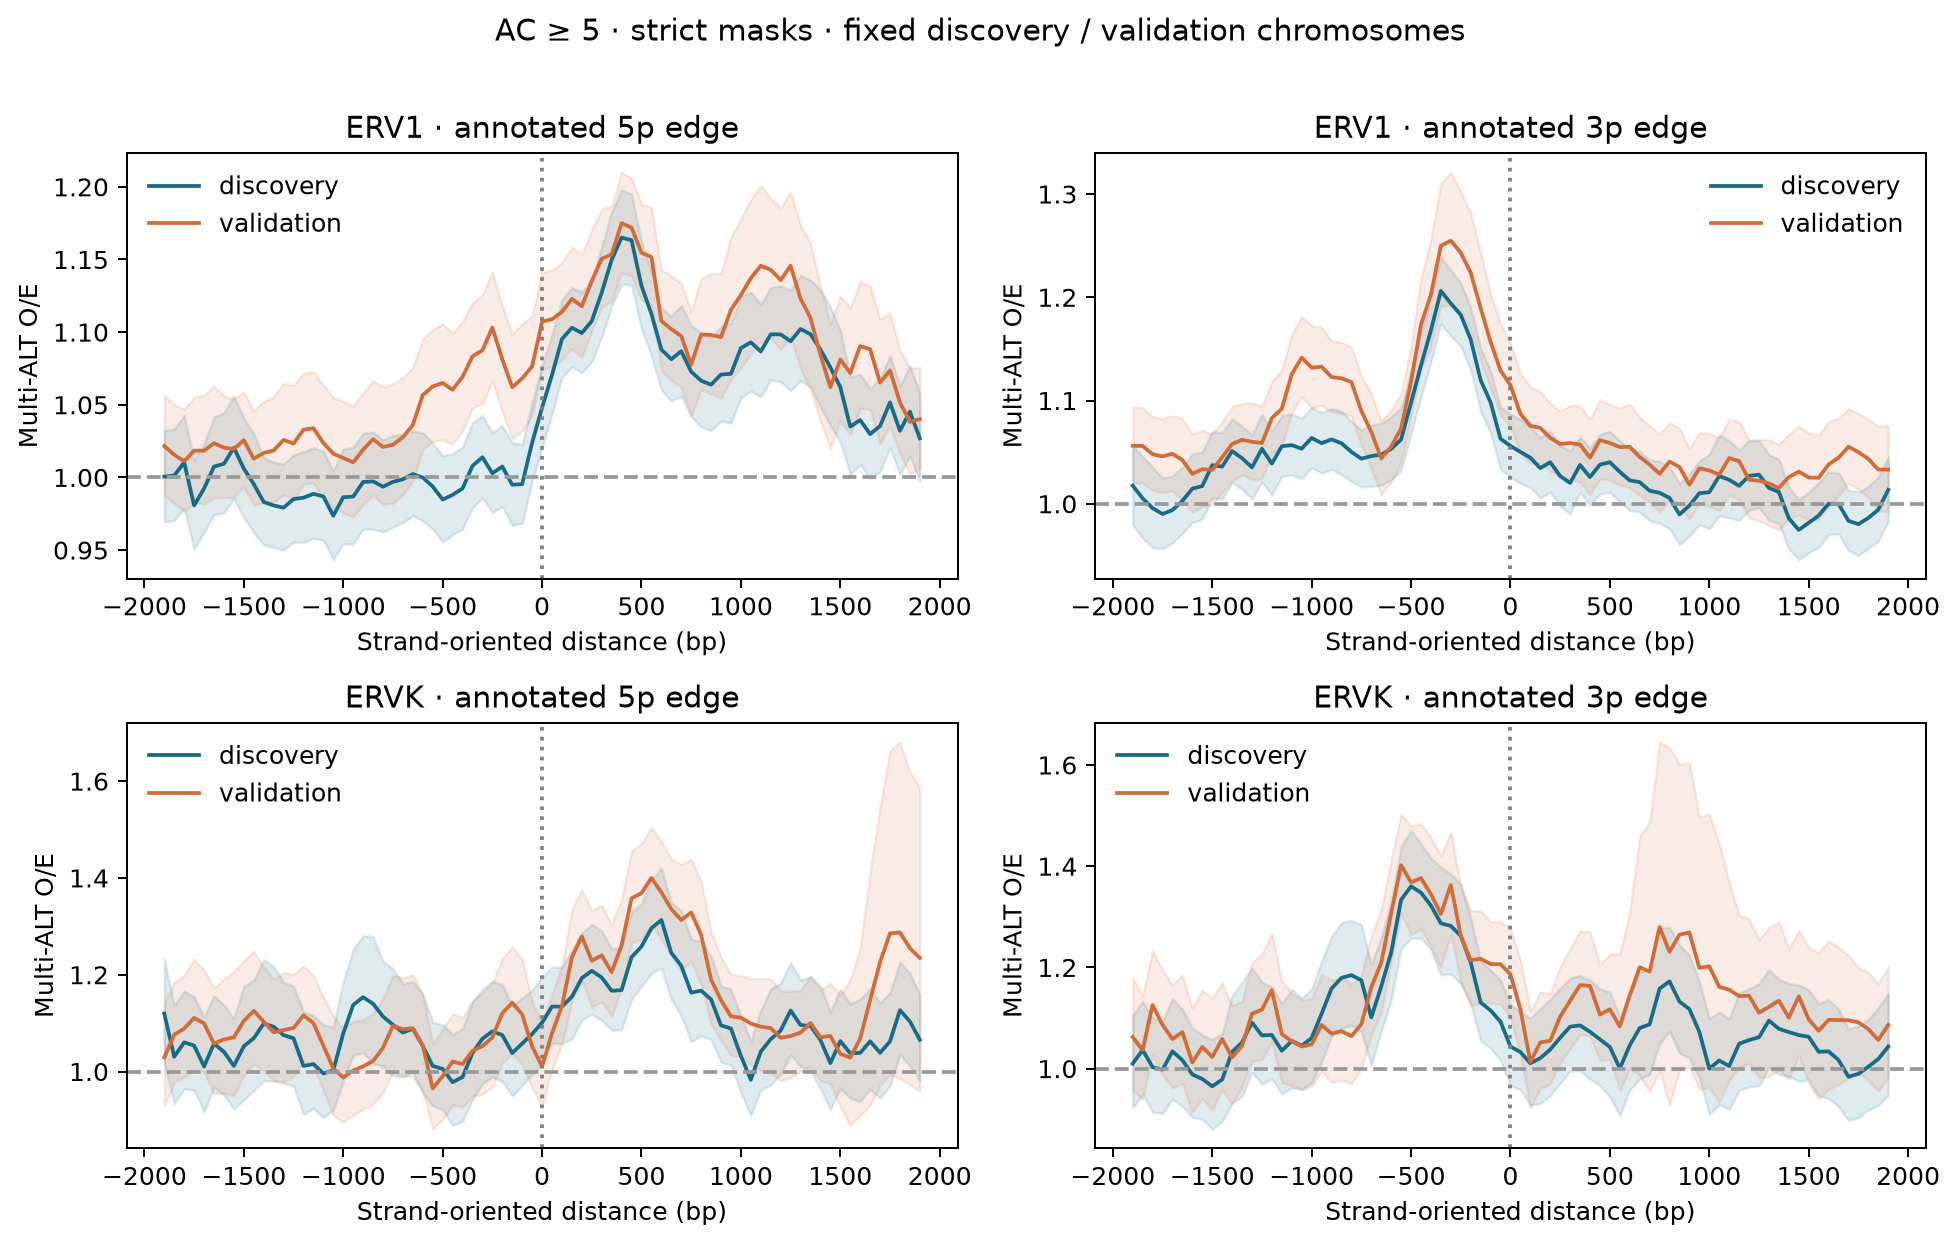

The table this chart was drawn from, first rows:
family	boundary	sensitivity	threshold	split	start_bp	end_bp	observed_multi	expected_multi	eligible_sites	excluded_sites	supported_sites	supported_fraction	flank_supported_fraction	oe	ci_low	ci_high	local_ratio	local_ci_low	local_ci_high	local_p	discovery_maxT_p	n_blocks	status
ERV1	3p	all	5	all	-2000	-1800	13271	13076	2618541	22	2618519	1	1	1.015	0.9904	1.04	NA	NA	NA	NA	NA	569	complete
ERV1	3p	all	5	all	-1950	-1750	13250	13136	2637944	26	2637918	1	1	1.009	0.9842	1.034	NA	NA	NA	NA	NA	569	complete
ERV1	3p	all	5	all	-1900	-1700	13224	13207	2653040	24	2653016	1	1	1.001	0.9768	1.026	NA	NA	NA	NA	NA	569	complete
ERV1	3p	all	5	all	-1850	-1650	13315	13329	2672609	22	2672587	1	1	0.999	0.9754	1.023	NA	NA	NA	NA	NA	569	complete
ERV1	3p	all	5	all	-1800	-1600	13427	13426	2691096	21	2691075	1	1	1	0.9769	1.024	NA	NA	NA	NA	NA	569	complete
ERV1	3p	all	5	all	-1750	-1550	13678	13597	2712365	15	2712350	1	1	1.006	0.9828	1.03	NA	NA	NA	NA	NA	569	complete
ERV1	3p	all	5	all	-1700	-1500	13781	13752	2736872	11	2736861	1	1	1.002	0.9796	1.025	NA	NA	NA	NA	NA	569	complete
ERV1	3p	all	5	all	-1650	-1450	14019	13914	2758768	17	2758751	1	1	1.008	0.9852	1.03	NA	NA	NA	NA	NA	569	complete
ERV1	3p	all	5	all	-1600	-1400	14319	14086	2783331	17	2783314	1	1	1.017	0.9951	1.038	NA	NA	NA	NA	NA	569	complete
ERV1	3p	all	5	all	-1550	-1350	14516	14269	2807396	24	2807372	1	1	1.017	0.9959	1.039	NA	NA	NA	NA	NA	569	complete
ERV1	3p	all	5	all	-1500	-1300	14882	14461	2832937	31	2832906	1	1	1.029	1.008	1.051	NA	NA	NA	NA	NA	569	complete
ERV1	3p	all	5	all	-1450	-1250	15053	14710	2861353	27	2861326	1	1	1.023	1.002	1.045	NA	NA	NA	NA	NA	569	complete
ERV1	3p	all	5	all	-1400	-1200	15184	14940	2890634	27	2890607	1	1	1.016	0.9945	1.039	NA	NA	NA	NA	NA	569	complete
ERV1	3p	all	5	all	-1350	-1150	15488	15152	2920831	27	2920804	1	1	1.022	1.001	1.044	NA	NA	NA	NA	NA	569	complete
ERV1	3p	all	5	all	-1300	-1100	15807	15376	2951026	20	2951006	1	1	1.028	1.007	1.05	NA	NA	NA	NA	NA	569	complete
ERV1	3p	all	5	all	-1250	-1050	16238	15573	2981912	18	2981894	1	1	1.043	1.02	1.066	NA	NA	NA	NA	NA	569	complete
ERV1	3p	all	5	all	-1200	-1000	16717	15814	3013626	19	3013607	1	1	1.057	1.034	1.081	NA	NA	NA	NA	NA	569	complete
ERV1	3p	all	5	all	-1150	-950	16992	15984	3044113	10	3044103	1	1	1.063	1.04	1.087	NA	NA	NA	NA	NA	569	complete
ERV1	3p	all	5	all	-1100	-900	17135	16125	3073537	10	3073527	1	1	1.063	1.04	1.086	NA	NA	NA	NA	NA	569	complete
ERV1	3p	all	5	all	-1050	-850	17111	16177	3100569	11	3100558	1	1	1.058	1.036	1.08	NA	NA	NA	NA	NA	569	complete
ERV1	3p	all	5	all	-1000	-800	17109	16183	3128450	9	3128441	1	1	1.057	1.036	1.078	1.06	1.041	1.08	4.689505569723343e-10	NA	569	complete
ERV1	3p	all	5	all	-950	-750	17206	16291	3161616	11	3161605	1	1	1.056	1.035	1.078	1.059	1.04	1.079	5.246723477256134e-10	NA	569	complete
ERV1	3p	all	5	all	-900	-700	17287	16422	3199000	10	3198990	1	1	1.053	1.032	1.074	1.056	1.037	1.075	7.007367470678859e-09	NA	569	complete
ERV1	3p	all	5	all	-850	-650	17233	16604	3239544	7	3239537	1	1	1.038	1.017	1.059	1.041	1.022	1.06	1.419282879740782e-05	NA	569	complete
ERV1	3p	all	5	all	-800	-600	17285	16781	3284561	6	3284555	1	1	1.03	1.009	1.052	1.033	1.014	1.052	0.0006068	NA	569	complete
ERV1	3p	all	5	all	-750	-550	17311	16984	3326839	5	3326834	1	1	1.019	0.9981	1.041	1.022	1.003	1.042	0.02171	NA	569	complete
ERV1	3p	all	5	all	-700	-500	17703	17289	3377833	5	3377828	1	1	1.024	1.003	1.045	1.027	1.007	1.047	0.007657	NA	569	complete
ERV1	3p	all	5	all	-650	-450	18141	17570	3433221	8	3433213	1	1	1.032	1.012	1.053	1.035	1.016	1.055	0.0002839	NA	569	complete
ERV1	3p	all	5	all	-600	-400	19238	18015	3497271	10	3497261	1	1	1.068	1.047	1.089	1.071	1.051	1.091	1.3166453776003487e-12	NA	569	complete
ERV1	3p	all	5	all	-550	-350	20527	18507	3570598	9	3570589	1	1	1.109	1.085	1.134	1.112	1.089	1.136	1.4661731792097929e-22	NA	569	complete
ERV1	3p	all	5	all	-500	-300	21649	19019	3648472	8	3648464	1	1	1.138	1.111	1.166	1.142	1.115	1.168	5.150208085524867e-29	NA	569	complete
ERV1	3p	all	5	all	-450	-250	23170	19685	3730910	9	3730901	1	1	1.177	1.147	1.208	1.18	1.15	1.211	2.2389524163465587e-36	NA	569	complete
ERV1	3p	all	5	all	-400	-200	23858	20307	3810418	13	3810405	1	1	1.175	1.143	1.208	1.178	1.146	1.211	1.5712853788781687e-31	NA	569	complete
ERV1	3p	all	5	all	-350	-150	24236	20833	3882355	19	3882336	1	1	1.163	1.134	1.193	1.167	1.137	1.197	1.7007191767341378e-31	NA	569	complete
ERV1	3p	all	5	all	-300	-100	23961	20952	3924726	30	3924696	1	1	1.144	1.115	1.173	1.147	1.119	1.175	1.0584959121335826e-27	NA	569	complete
ERV1	3p	all	5	all	-250	-50	23654	21291	3964891	35	3964856	1	1	1.111	1.084	1.139	1.114	1.088	1.141	3.336453116475875e-19	NA	569	complete
ERV1	3p	all	5	all	-200	0	22815	21086	3975318	29	3975289	1	1	1.082	1.057	1.108	1.085	1.062	1.109	6.780414335993698e-14	NA	569	complete
ERV1	3p	all	5	all	-150	50	21477	20386	3964287	30	3964257	1	1	1.054	1.029	1.078	1.057	1.035	1.079	2.271036263650381e-07	NA	569	complete
ERV1	3p	all	5	all	-100	100	20717	19851	3932757	22	3932735	1	1	1.044	1.021	1.067	1.047	1.026	1.068	7.837944213122734e-06	NA	569	complete
ERV1	3p	all	5	all	-50	150	19398	18890	3867652	14	3867638	1	1	1.027	1.004	1.05	1.03	1.01	1.05	0.003487	NA	569	complete
ERV1	3p	all	5	all	0	200	18736	18354	3801829	18	3801811	1	1	1.021	0.9993	1.043	1.024	1.004	1.044	0.01779	NA	569	complete
ERV1	3p	all	5	all	50	250	18463	18219	3731940	13	3731927	1	1	1.013	0.9924	1.035	1.016	0.9962	1.037	0.1119	NA	569	complete
ERV1	3p	all	5	all	100	300	18334	18124	3671175	13	3671162	1	1	1.012	0.99	1.034	1.015	0.9928	1.037	0.1921	NA	569	complete
ERV1	3p	all	5	all	150	350	18146	18019	3612476	19	3612457	1	1	1.007	0.985	1.03	1.01	0.9877	1.033	0.3841	NA	569	complete
ERV1	3p	all	5	all	200	400	17873	17773	3548368	18	3548350	1	1	1.006	0.9825	1.029	1.009	0.9857	1.032	0.4663	NA	569	complete
ERV1	3p	all	5	all	250	450	17700	17484	3483491	19	3483472	1	1	1.012	0.9902	1.035	1.015	0.9935	1.038	0.1713	NA	569	complete
ERV1	3p	all	5	all	300	500	17185	17147	3422367	18	3422349	1	1	1.002	0.9807	1.024	1.005	0.9843	1.026	0.6336	NA	569	complete
ERV1	3p	all	5	all	350	550	17010	16790	3365807	13	3365794	1	1	1.013	0.9912	1.035	1.016	0.9955	1.037	0.1278	NA	569	complete
ERV1	3p	all	5	all	400	600	16724	16502	3313618	28	3313590	1	1	1.013	0.9914	1.036	1.016	0.996	1.037	0.1157	NA	569	complete
ERV1	3p	all	5	all	450	650	16417	16235	3265862	34	3265828	1	1	1.011	0.9886	1.034	1.014	0.9941	1.035	0.1684	NA	569	complete
ERV1	3p	all	5	all	500	700	16175	15976	3219947	38	3219909	1	1	1.012	0.9886	1.037	1.015	0.9947	1.036	0.1456	NA	569	complete
ERV1	3p	all	5	all	550	750	15903	15746	3175938	39	3175899	1	1	1.01	0.9867	1.034	1.013	0.9924	1.034	0.2199	NA	569	complete
ERV1	3p	all	5	all	600	800	15591	15526	3133594	24	3133570	1	1	1.004	0.9813	1.028	1.007	0.9871	1.028	0.4907	NA	569	complete
ERV1	3p	all	5	all	650	850	15290	15333	3094617	23	3094594	1	1	0.9972	0.9741	1.021	1	0.9802	1.02	0.993	NA	569	complete
ERV1	3p	all	5	all	700	900	15107	15144	3058120	19	3058101	1	1	0.9976	0.9749	1.021	1	0.9809	1.02	0.9656	NA	569	complete
ERV1	3p	all	5	all	750	950	14716	14961	3023269	19	3023250	1	1	0.9836	0.9612	1.007	0.9864	0.967	1.006	0.1776	NA	569	complete
ERV1	3p	all	5	all	800	1000	14536	14821	2994651	18	2994633	1	1	0.9808	0.9596	1.002	0.9836	0.9646	1.003	0.09701	NA	569	complete
ERV1	3p	all	5	all	850	1050	14554	14679	2965997	15	2965982	1	1	0.9915	0.9701	1.013	NA	NA	NA	NA	NA	569	complete
ERV1	3p	all	5	all	900	1100	14465	14571	2940079	19	2940060	1	1	0.9927	0.9696	1.016	NA	NA	NA	NA	NA	569	complete
ERV1	3p	all	5	all	950	1150	14493	14456	2916900	17	2916883	1	1	1.003	0.9789	1.027	NA	NA	NA	NA	NA	569	complete
... 7,332 more rows
